Run: headless pygame with SDL's dummy video driver; simulated clock (each Clock.tick advances the game by its frame time, no real sleeping); random seed 0; keys injected as events and as key.get_pressed() state; no mouse input.
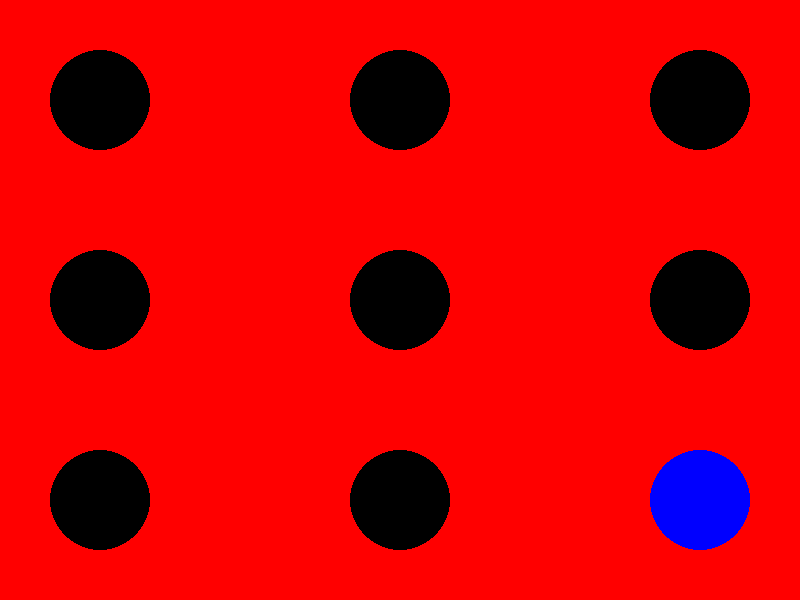
Frame 1 of 4 · flips 1–60 · no input
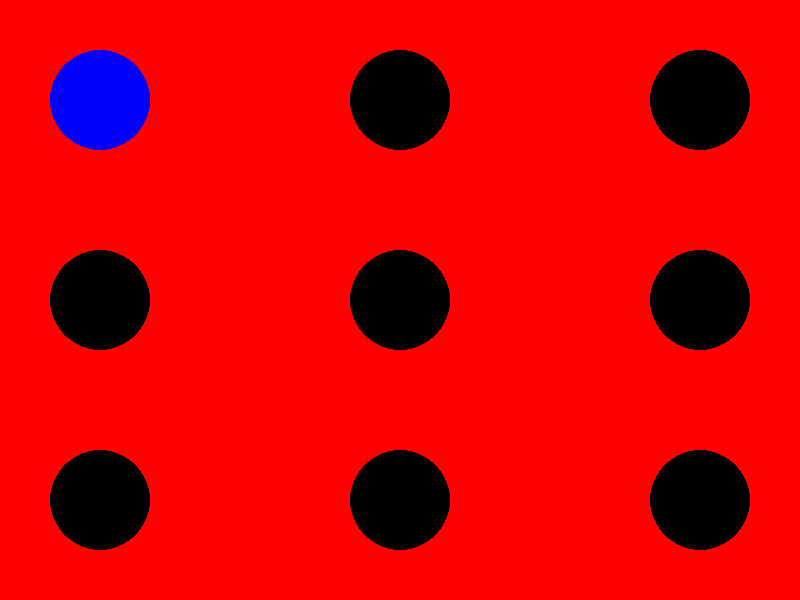
Frame 2 of 4 · flips 61–180 · tapped SPACE, RETURN · held RIGHT (→), D
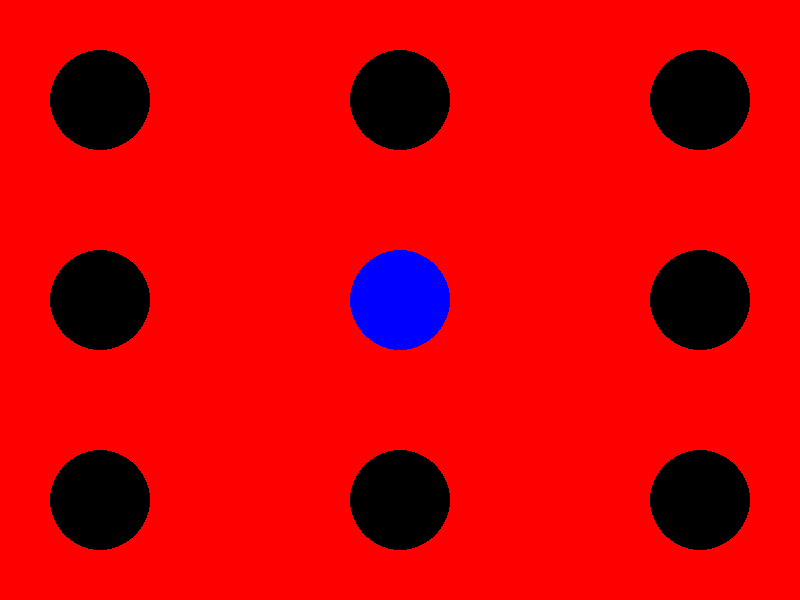
Frame 3 of 4 · flips 181–300 · held DOWN (↓), S
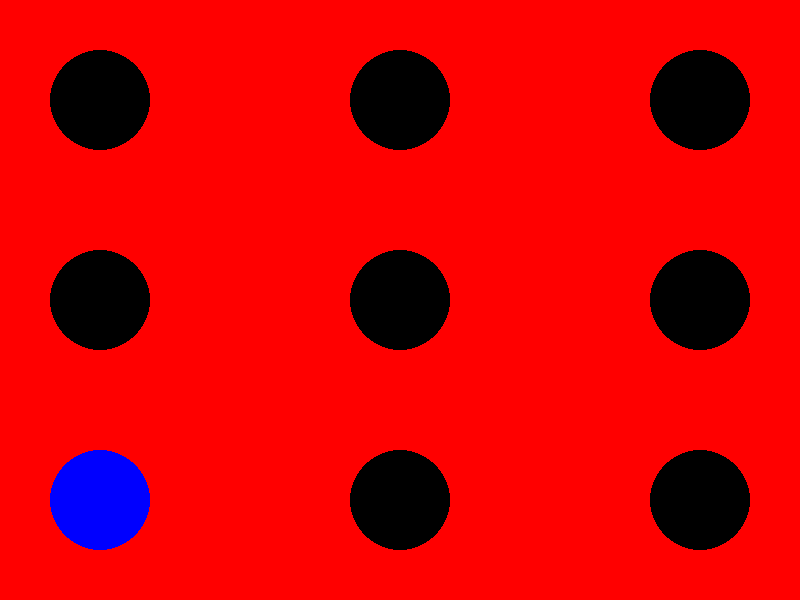
Frame 4 of 4 · flips 301–420 · held LEFT (←), A, UP (↑), W

The pygame program that drew these frames:

import random

import pygame

pygame.init()

screen = pygame.display.set_mode((800, 600))

ball = {
    1: (100, 100),
    2: (400, 100),
    3: (700, 100),
    4: (100, 300),
    5: (400, 300),
    6: (700, 300),
    7: (100, 500),
    8: (400, 500),
    9: (700, 500),
}


while True:
    for event in pygame.event.get():
        if event.type == pygame.QUIT:
            exit()
    screen.fill((255, 0, 0))
    pygame.draw.circle(surface=screen, color=(0, 0, 0), center=(100, 100), radius=50)
    pygame.draw.circle(surface=screen, color=(0, 0, 0), center=(400, 100), radius=50)
    pygame.draw.circle(surface=screen, color=(0, 0, 0), center=(700, 100), radius=50)
    pygame.draw.circle(surface=screen, color=(0, 0, 0), center=(100, 300), radius=50)
    pygame.draw.circle(surface=screen, color=(0, 0, 0), center=(400, 300), radius=50)
    pygame.draw.circle(surface=screen, color=(0, 0, 0), center=(700, 300), radius=50)
    pygame.draw.circle(surface=screen, color=(0, 0, 0), center=(100, 500), radius=50)
    pygame.draw.circle(surface=screen, color=(0, 0, 0), center=(400, 500), radius=50)
    pygame.draw.circle(surface=screen, color=(0, 0, 0), center=(700, 500), radius=50)

    pygame.draw.circle(
        surface=screen, color=(0, 0, 255), center=ball[random.randint(1, 9)], radius=50
    )
    pygame.display.update()
